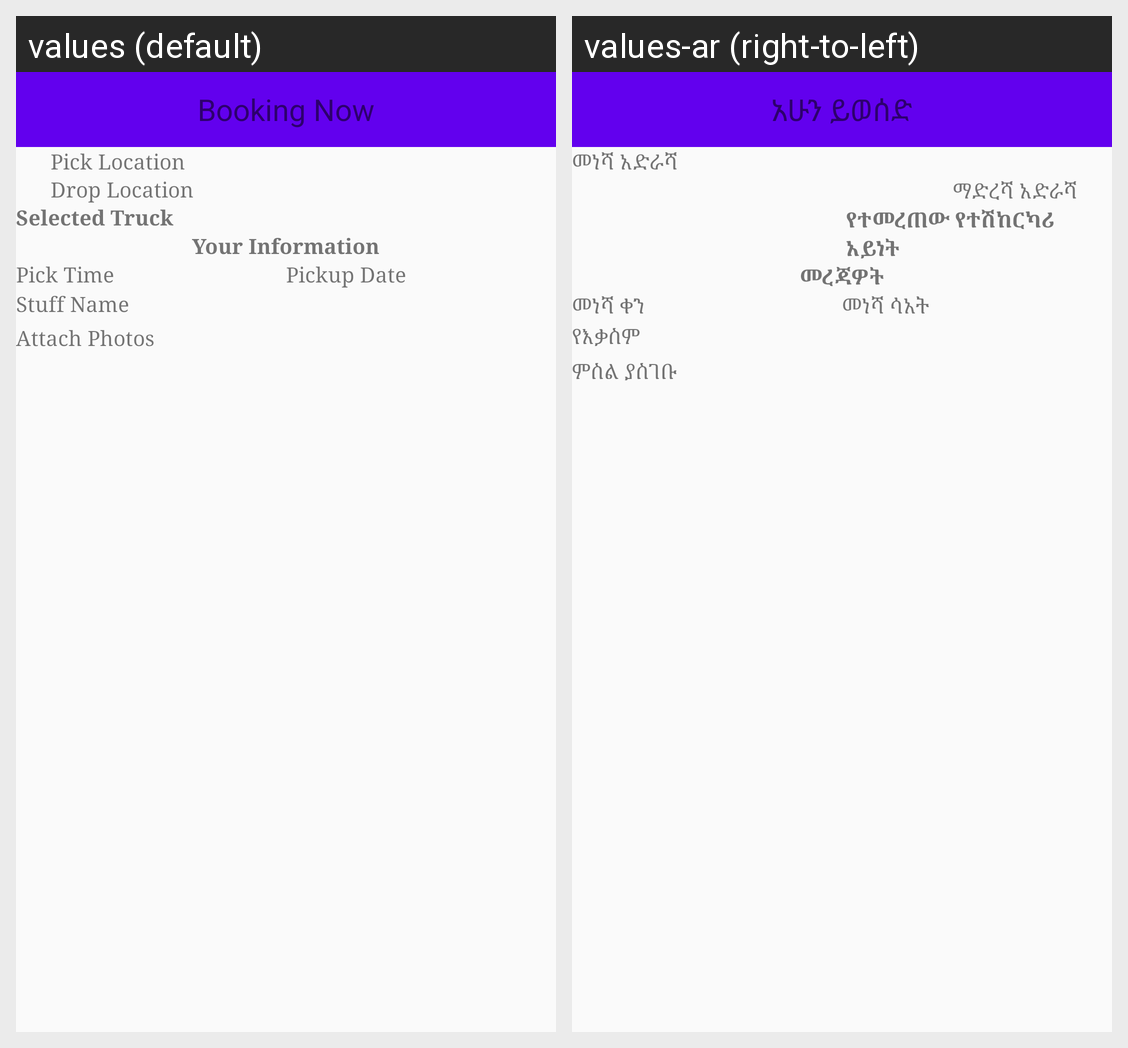

The same Android screen rendered under two of its app's locales, left to right. List the strings drawn on it with the default value and each locale's translation.
Android screen res/layout/activity_pick_up_now.xml rendered under 2 locales, left to right: values (default), values-ar (right-to-left). Device: Nexus 5 (rendered at 1080×1920; each locale shown at half size, 540×960, under a caption strip naming it); theme AppTheme.
Strings drawn on this screen, with the default value and each locale's value (text and hints the layout hard-codes, and strings that could not be matched under every locale, appear in the picture but are not listed):

pickup_now
  values: Booking Now
  values-ar: አሁን ይወሰድ

pick_location
  values: Pick Location
  values-ar: መነሻ አድራሻ

drop_location
  values: Drop Location
  values-ar: ማድረሻ አድራሻ

selected_truck
  values: Selected Truck
  values-ar: የተመረጠው የተሽከርካሪ አይነት

your_information
  values: Your Information
  values-ar: መረጃዎት

pick_time
  values: Pick Time
  values-ar: መነሻ ሳአት

pickup_date
  values: Pickup Date
  values-ar: መነሻ ቀን

stuff_name
  values: Stuff Name
  values-ar: የእቃስም

attach_photos
  values: Attach Photos
  values-ar: ምስል ያስገቡ
